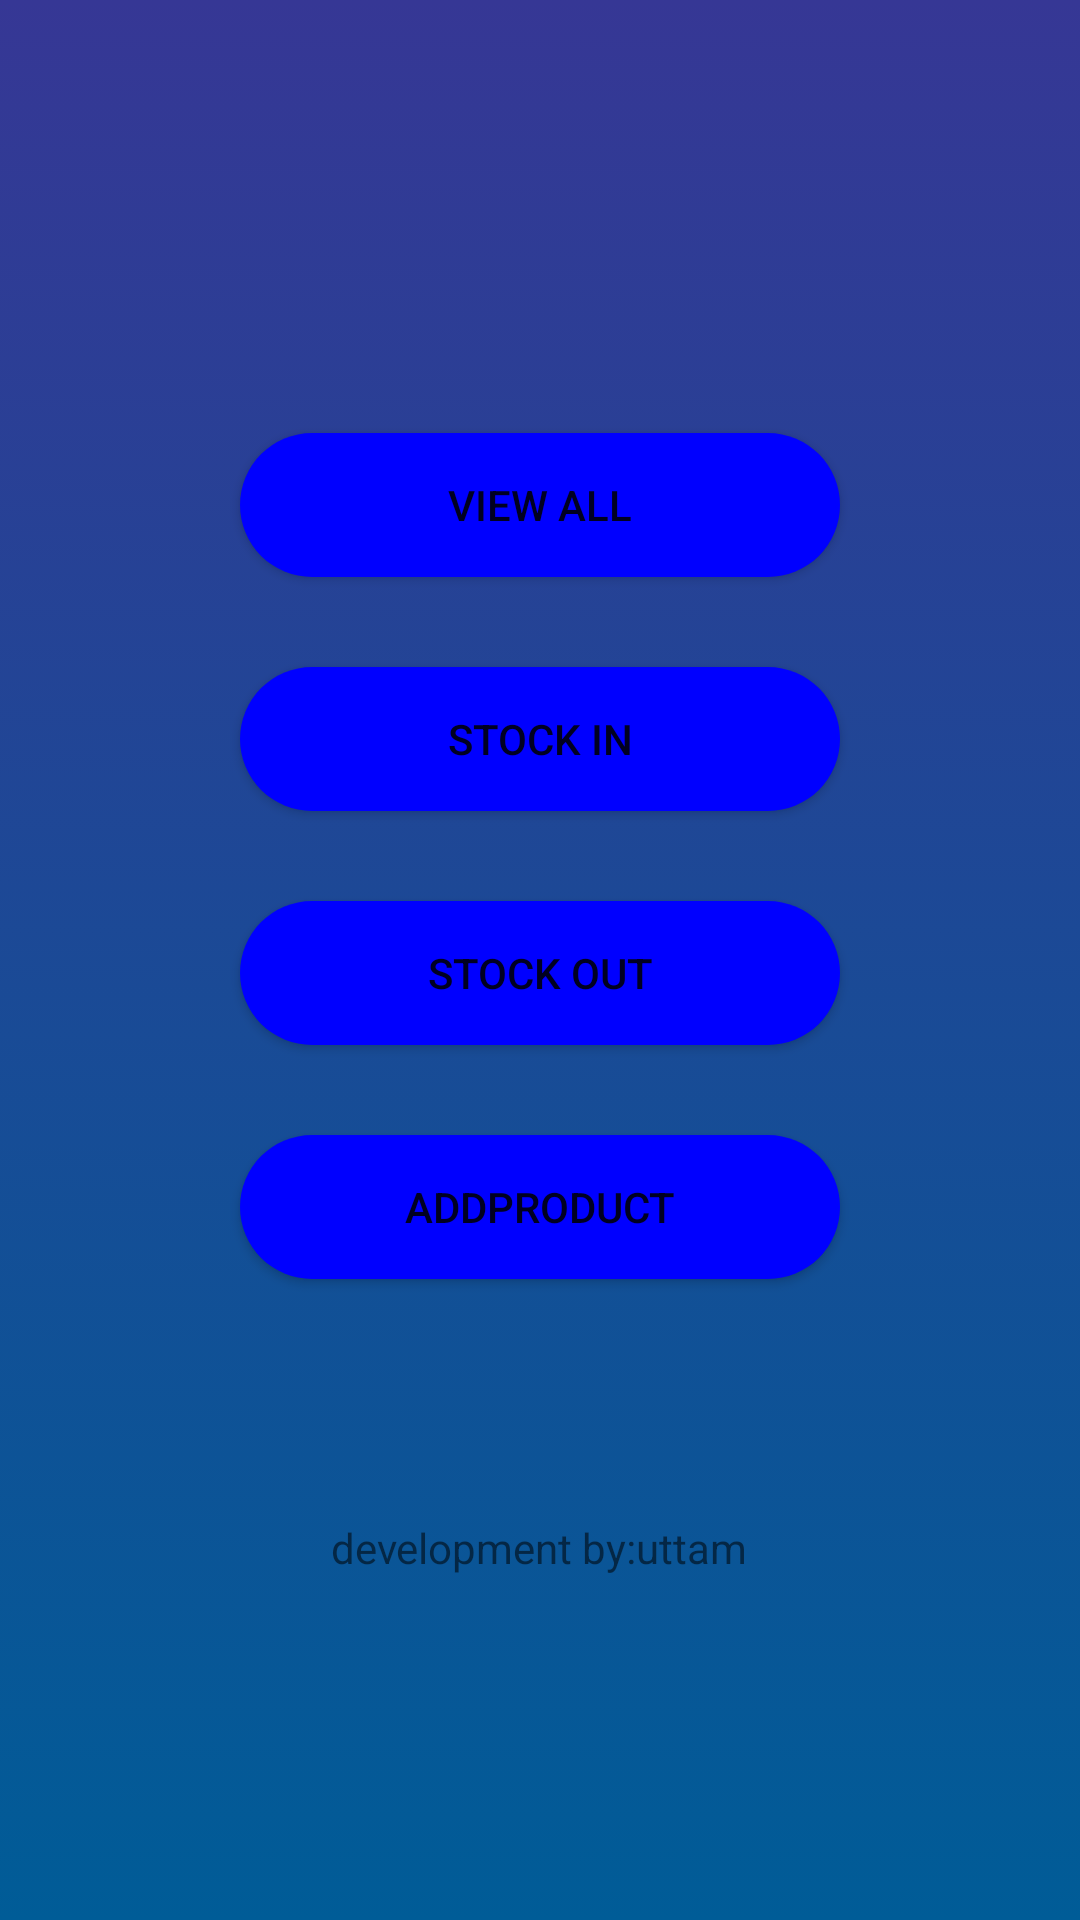

Android layout source for this screen:
<!-- AndroidManifest.xml: application theme Theme.HomeActivity -->
<!-- res/layout/activity_main.xml -->
<?xml version="1.0" encoding="utf-8"?>
<LinearLayout xmlns:android="http://schemas.android.com/apk/res/android"
    xmlns:app="http://schemas.android.com/apk/res-auto"
    xmlns:tools="http://schemas.android.com/tools"
    android:layout_width="match_parent"
    android:layout_height="match_parent"
    android:layout_marginTop="0dp"
    android:background="@drawable/color"
    android:gravity="center"
    android:orientation="vertical"
    tools:context=".MainActivity">


    <Button
        android:id="@+id/total"
        android:layout_width="200dp"
        android:layout_height="wrap_content"
        android:layout_gravity="center_horizontal"
        android:layout_marginTop="30dp"
        android:background="@drawable/button"
        android:text="view all"
        android:textAllCaps="true" />

    <Button
        android:id="@+id/stockin"
        android:layout_width="200dp"
        android:layout_height="wrap_content"
        android:layout_gravity="center_horizontal"
        android:layout_marginTop="30dp"
        android:background="@drawable/button"
        android:text="stock in"
        android:textAllCaps="true" />

    <Button
        android:id="@+id/stockout"
        android:layout_width="200dp"
        android:layout_height="wrap_content"
        android:layout_gravity="center_horizontal"
        android:layout_marginTop="30dp"
        android:background="@drawable/button"
        android:text="stock out"
        android:textAllCaps="true" />

    <Button
        android:id="@+id/addproduct"
        android:layout_width="200dp"
        android:layout_height="wrap_content"
        android:layout_gravity="center_horizontal"
        android:layout_marginTop="30dp"
        android:background="@drawable/button"
        android:text="addproduct"
        android:textAllCaps="true" />

    <TextView
        android:layout_width="wrap_content"
        android:layout_height="wrap_content"
        android:layout_gravity="center"
        android:layout_marginTop="80dp"
        android:text="development by:uttam">

    </TextView>


</LinearLayout>
<!-- resources referenced by this layout -->
<resources>
  <!-- drawable button (drawable) -->
  <?xml version="1.0" encoding="utf-8"?>
  <shape xmlns:android="http://schemas.android.com/apk/res/android"
      android:shape="rectangle">
      <solid android:color="#0000ff"/>
      <corners android:radius="25dp"/>
  
  
  </shape>
  <!-- drawable color (drawable) -->
  <?xml version="1.0" encoding="utf-8"?>
  <selector xmlns:android="http://schemas.android.com/apk/res/android">
  <item>
  
      <shape>
  
          <gradient
              android:angle="90"
              android:startColor="#005c97"
              android:endColor="#363795"
              android:type="linear"/>
  
      </shape>
  </item>
  </selector>
  <style name="Theme.HomeActivity" parent="Theme.MaterialComponents.DayNight.NoActionBar.Bridge">
          
          <item name="colorPrimary">@color/purple_500</item>
          <item name="colorPrimaryVariant">@color/purple_700</item>
          <item name="colorOnPrimary">@color/white</item>
          
          <item name="colorSecondary">@color/teal_200</item>
          <item name="colorSecondaryVariant">@color/teal_700</item>
          <item name="colorOnSecondary">@color/black</item>
          
          <item name="android:statusBarColor" tools:targetApi="l">?attr/colorPrimaryVariant</item>
          
      </style>
  <!-- not gathered from this repository: default colours our renderer supplied (Android Studio template values) -->
  <color name="purple_500">#FF6200EE</color>
  <color name="purple_700">#FF3700B3</color>
  <color name="teal_200">#FF03DAC5</color>
  <color name="teal_700">#FF018786</color>
  <color name="black">#FF000000</color>
  <color name="white">#FFFFFFFF</color>
</resources>
